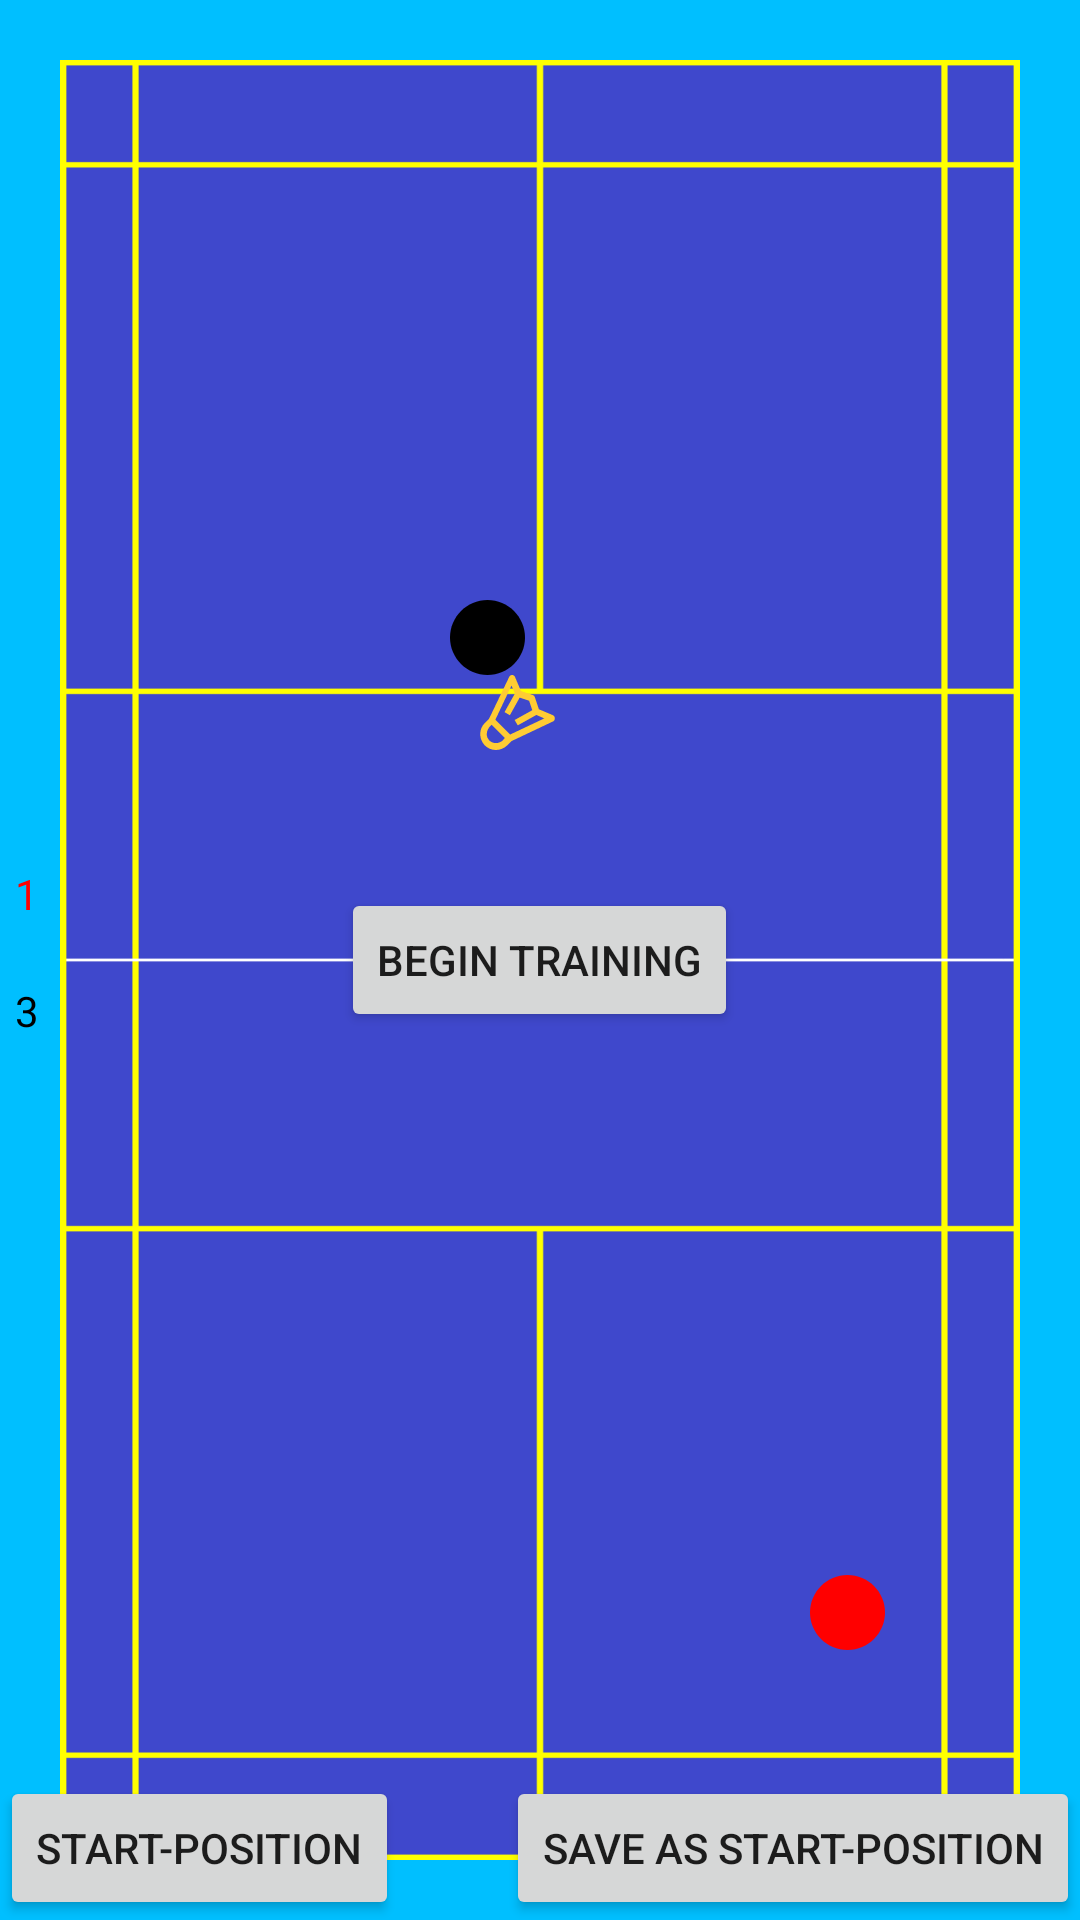

Here is an Android app screen rendered from its layout file. Give the layout XML and the strings, colors and styles it references.
<!-- AndroidManifest.xml: activity theme Theme.AppCompat.Light.NoActionBar.FullScreen -->
<!-- res/layout/activity_start.xml -->
<?xml version="1.0" encoding="utf-8"?>
<FrameLayout xmlns:android="http://schemas.android.com/apk/res/android"
    xmlns:tools="http://schemas.android.com/tools"
    xmlns:app="http://schemas.android.com/apk/res-auto"
    android:id = "@+id/mainLayout"
    android:layout_width="match_parent"
    android:layout_height="match_parent"
    android:background="@color/colorPrimaryDark"
    tools:context=".StartActivity">

    <androidx.constraintlayout.widget.ConstraintLayout
        android:layout_width="wrap_content"
        android:layout_height="wrap_content"
        android:layout_gravity="start|center">

    <TextView
            android:id="@+id/score_player1"
            android:layout_width="wrap_content"
            android:layout_height="wrap_content"
            app:layout_constraintBottom_toTopOf="@id/score_separator"
            app:layout_constraintEnd_toEndOf="parent"
            app:layout_constraintStart_toStartOf="parent"
            app:layout_constraintTop_toTopOf="parent"
            android:text="1"
            android:layout_margin="5dp"
            android:textColor="#FF0000" />

        <ImageView
            android:id="@+id/score_separator"
            android:layout_width="wrap_content"
            android:layout_height="wrap_content"
            app:layout_constraintBottom_toTopOf="@id/score_player2"
            app:layout_constraintEnd_toEndOf="parent"
            app:layout_constraintStart_toStartOf="parent"
            app:layout_constraintTop_toBottomOf="@id/score_player1"
            android:layout_margin="5dp"/>

        <TextView
            android:id="@+id/score_player2"
            android:layout_width="wrap_content"
            android:layout_height="wrap_content"
            app:layout_constraintBottom_toTopOf="parent"
            app:layout_constraintEnd_toEndOf="parent"
            app:layout_constraintStart_toStartOf="parent"
            app:layout_constraintTop_toBottomOf="@id/score_separator"
            android:text="3"
            android:layout_margin="5dp"
            android:textColor="#000000" />

    </androidx.constraintlayout.widget.ConstraintLayout>

    <ImageView
        android:id="@+id/court"
        android:layout_width="wrap_content"
        android:layout_height="wrap_content"
        android:layout_gravity="center"
        android:layout_margin="@dimen/margin_court_phone"
        android:contentDescription="@string/badmintonCourt"
        android:adjustViewBounds="true"
        android:background="@drawable/badminton_court" />

    <ImageView
        android:id="@+id/ownPlayer"
        android:layout_width="25dp"
        android:layout_height="25dp"
        android:contentDescription="@string/ownPlayer"
        android:src="@drawable/player_circle"
        android:scaleType="fitCenter"
        android:layout_marginTop="200dp"
        android:layout_marginStart="150dp"/>

    <ImageView
        android:id="@+id/enemyPlayer"
        android:layout_width="25dp"
        android:layout_height="25dp"
        android:contentDescription="@string/enemyPlayer"
        android:src="@drawable/enemy_circle"
        android:layout_marginTop="525dp"
        android:layout_marginStart="270dp"/>

    <ImageView
        android:id="@+id/ball"
        android:layout_width="25dp"
        android:layout_height="25dp"
        android:layout_marginStart="160dp"
        android:layout_marginTop="225dp"
        android:contentDescription="@string/featherBall"
        android:scaleType="fitCenter"
        android:src="@drawable/featherball_gold" />

    <ImageView
        android:id="@+id/selectedItemShower"
        android:layout_width="20dp"
        android:layout_height="20dp"
        android:layout_margin="5dp"
        android:layout_gravity="end"
        android:contentDescription="@string/selecteditemshower"
        android:onClick="resetSelectedItem"/>

    <TextView
        android:id="@+id/debugTextView"
        android:layout_gravity="center_horizontal"
        android:layout_width="wrap_content"
        android:layout_height="wrap_content"/>

    <Button
        android:id="@+id/newPosButton"
        android:layout_width="wrap_content"
        android:layout_height="wrap_content"
        android:text="@string/newPosButton"
        android:layout_gravity="bottom|end"
        android:onClick="newPositions"/>

    <Button
        android:id="@+id/setStartPos"
        android:layout_width="wrap_content"
        android:layout_height="wrap_content"
        android:text="@string/refreshStartPositions"
        android:layout_gravity="bottom|start"
        android:onClick="setupStartPositions" />

    <Button
        android:id="@+id/beginButton"
        android:layout_width="wrap_content"
        android:layout_height="wrap_content"
        android:text="@string/begin_Button"
        android:layout_gravity="center"
        android:onClick="beginTraining" />

</FrameLayout>
<!-- resources referenced by this layout -->
<resources>
  <color name="colorPrimaryDark">#00BFFF</color>
  <dimen name="margin_court_phone">20dp</dimen>
  <!-- drawable badminton_court: png bitmap (drawable, 6314 bytes) -->
  <!-- drawable enemy_circle (drawable) -->
  <vector xmlns:android="http://schemas.android.com/apk/res/android"
      android:width="512dp"
      android:height="512dp"
      android:viewportWidth="512"
      android:viewportHeight="512">
    <path
        android:fillColor="#FF0000"
        android:pathData="M256,0C114.837,0 0,114.837 0,256s114.837,256 256,256s256,-114.837 256,-256S397.163,0 256,0z"/>
  </vector>
  <!-- drawable featherball_gold (drawable) -->
  <vector xmlns:android="http://schemas.android.com/apk/res/android"
      android:width="507.218dp"
      android:height="507.218dp"
      android:viewportWidth="507.218"
      android:viewportHeight="507.218">
    <path
        android:fillColor="#FFCC33"
        android:pathData="M494.404,272.28l-96,-40.533l-27.733,-83.2c-2.133,-6.4 -6.4,-10.667 -12.8,-12.8l-81.067,-27.733l-40.533,-96c-6.4,-14.933 -29.867,-17.067 -38.4,0L61.337,295.747L33.604,323.48c-42.667,40.533 -42.667,108.8 -2.133,151.467c40.533,42.667 108.8,42.667 151.467,2.133c10.667,-10.667 19.2,-19.2 29.867,-29.867l283.733,-134.4C509.337,304.28 509.337,280.813 494.404,272.28zM153.071,442.947c-25.6,23.467 -66.133,23.467 -89.6,0c-32,-34.133 -17.067,-78.933 14.933,-106.667l89.6,89.6L153.071,442.947zM204.271,402.413L104.004,302.147l108.8,-230.4l23.467,53.333l-70.4,125.867l36.267,21.333l66.133,-119.467l64,21.333l21.333,64L234.137,304.28l21.333,36.267l125.867,-70.4l53.333,23.467L204.271,402.413z"/>
  </vector>
  <!-- drawable player_circle (drawable) -->
  <vector xmlns:android="http://schemas.android.com/apk/res/android"
      android:width="512dp"
      android:height="512dp"
      android:viewportWidth="512"
      android:viewportHeight="512">
    <path
        android:fillColor="#000000"
        android:pathData="M256,0C114.837,0 0,114.837 0,256s114.837,256 256,256s256,-114.837 256,-256S397.163,0 256,0z"/>
  </vector>
  <string name="badmintonCourt">Badminton Court</string>
  <string name="begin_Button">Begin Training</string>
  <string name="enemyPlayer">Enemy Player</string>
  <string name="featherBall">Feather Ball</string>
  <string name="newPosButton">Save as Start-Position</string>
  <string name="ownPlayer">Own Player</string>
  <string name="refreshStartPositions">Start-Position</string>
  <string name="selecteditemshower">SelectedItemShower</string>
  <style name="Theme.AppCompat.Light.NoActionBar.FullScreen" parent="@style/Theme.AppCompat.Light.NoActionBar">
          <item name="android:windowNoTitle">true</item>
          <item name="android:windowActionBar">false</item>
          <item name="android:windowFullscreen">true</item>
          <item name="android:windowContentOverlay">@null</item>
      </style>
</resources>
